5-way image classification set "level_5" from GitHub (unica-visual-intelligence-lab/WBC-USID); label vocabulary: basophil, esophil, lymphocyte, monocyte, neutrophil.

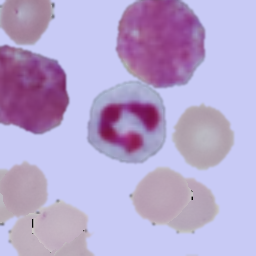
Label: neutrophil

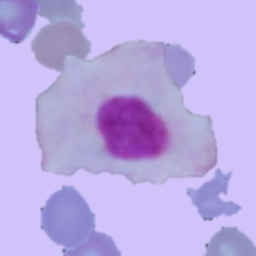
Label: lymphocyte

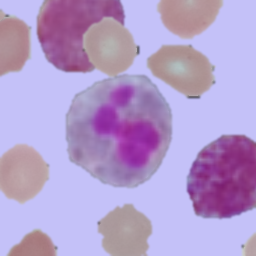
Label: esophil

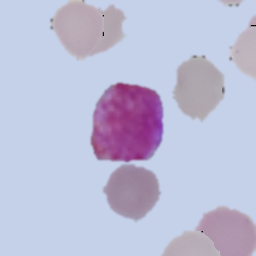
Label: basophil

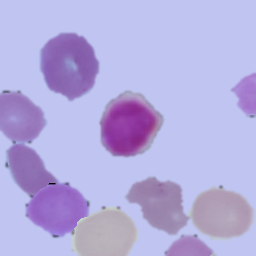
Label: lymphocyte

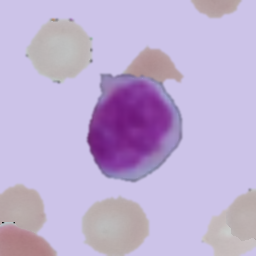
Label: monocyte
